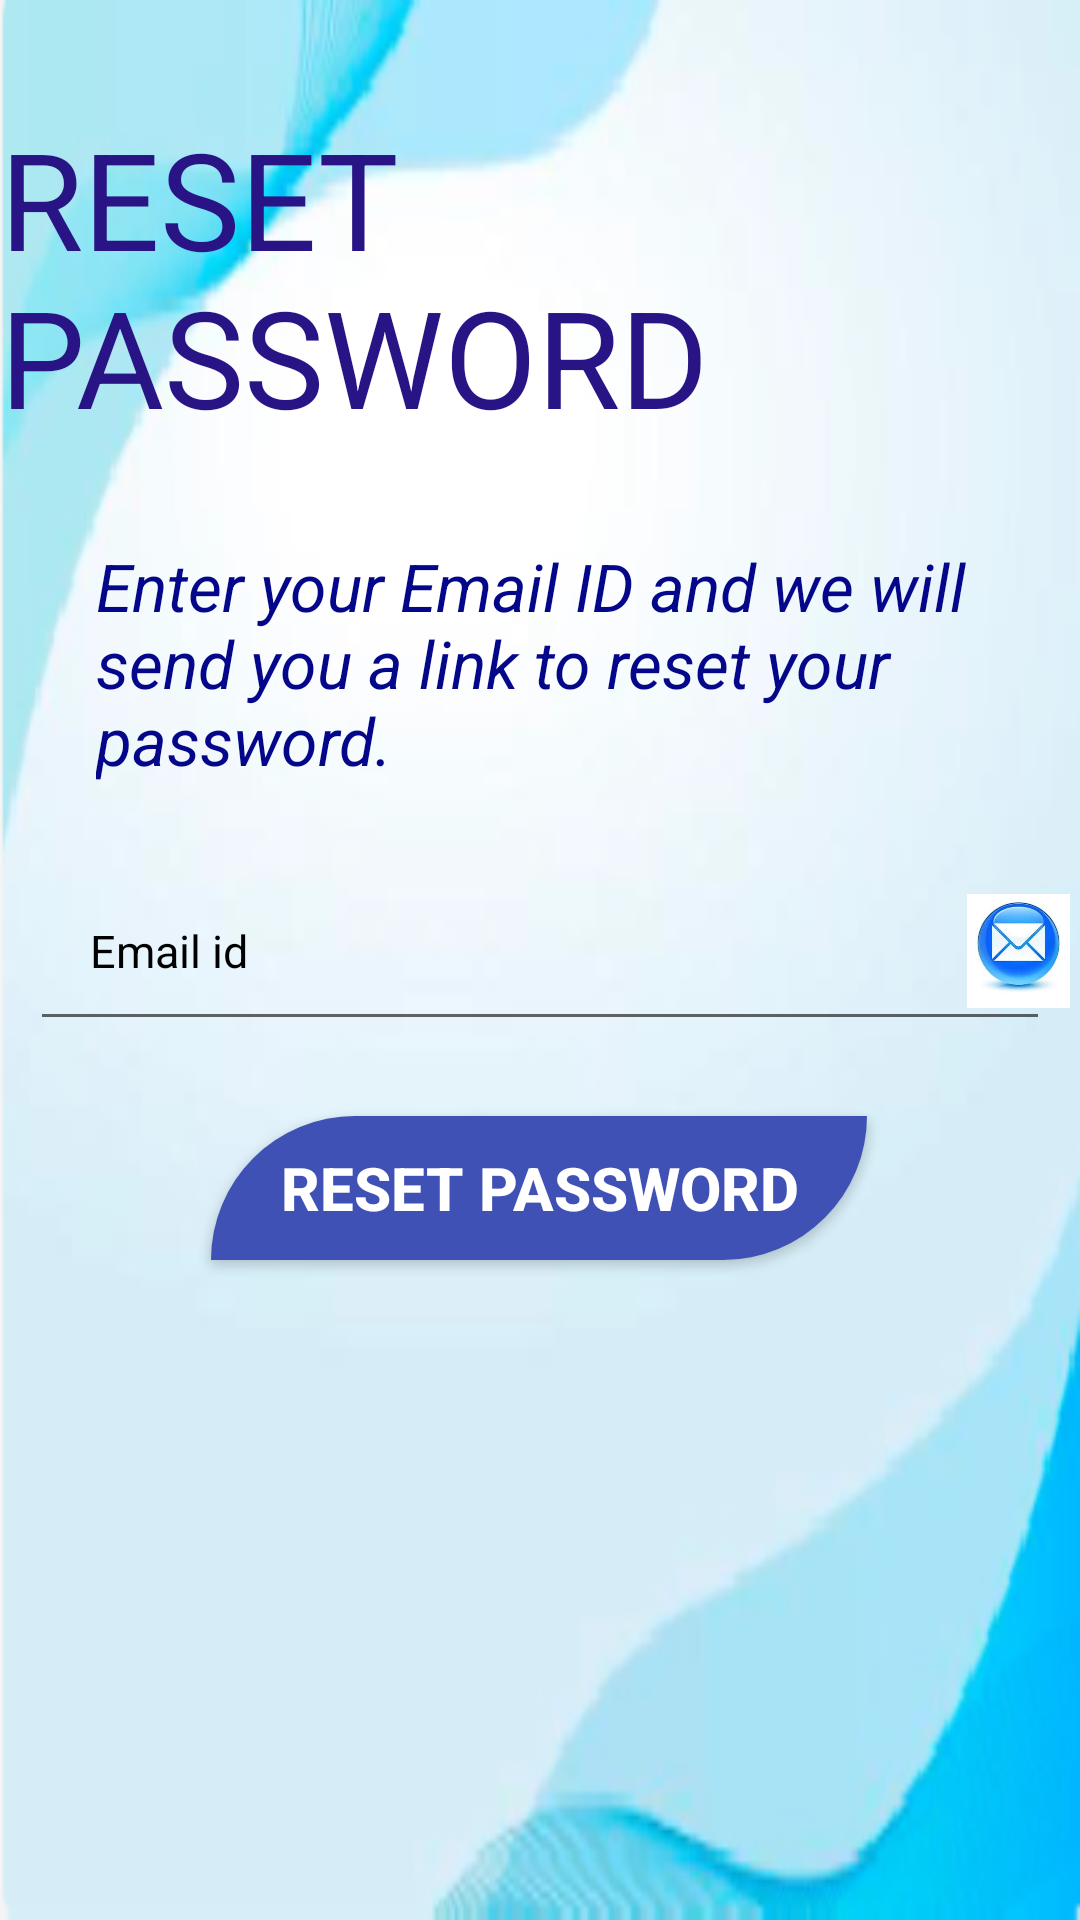

The Android layout XML behind this screen, and the referenced resources:
<!-- AndroidManifest.xml: application theme Theme.NewProject -->
<!-- res/layout/activity_forgot__password.xml -->
<?xml version="1.0" encoding="utf-8"?>
<androidx.constraintlayout.widget.ConstraintLayout xmlns:android="http://schemas.android.com/apk/res/android"
    xmlns:app="http://schemas.android.com/apk/res-auto"
    xmlns:tools="http://schemas.android.com/tools"
    android:layout_width="match_parent"
    android:layout_height="match_parent"
    tools:context=".Auth.Forgot_Password"
    android:background="@drawable/background">

    <ImageView
        android:id="@+id/imageView"
        android:layout_width="41dp"
        android:layout_height="38dp"
        app:layout_constraintBottom_toBottomOf="@+id/emailFP"
        app:layout_constraintEnd_toEndOf="parent"
        app:layout_constraintHorizontal_bias="1.0"
        app:layout_constraintStart_toEndOf="@+id/emailFP"
        app:layout_constraintTop_toTopOf="@+id/emailFP"
        app:srcCompat="@drawable/mail" />

    <TextView
        android:id="@+id/textView"
        android:layout_width="wrap_content"
        android:layout_height="wrap_content"
        android:layout_marginTop="36dp"
        android:text="RESET PASSWORD"
        android:textAllCaps="true"
        android:textAppearance="@style/TextAppearance.AppCompat.Display2"
        android:textColor="#291485"
        app:layout_constraintEnd_toEndOf="parent"
        app:layout_constraintStart_toStartOf="parent"
        app:layout_constraintTop_toTopOf="parent" />


    <TextView
        android:id="@+id/textView2"
        android:layout_width="match_parent"
        android:layout_height="wrap_content"
        android:layout_margin="32dp"
        android:text="Enter your Email ID and we will send you a link to reset your password."
        android:textColor="#05078A"
        android:textSize="22sp"
        android:textStyle="italic"
        app:layout_constraintEnd_toEndOf="parent"
        app:layout_constraintStart_toStartOf="parent"
        app:layout_constraintTop_toBottomOf="@+id/textView" />


    <EditText
        android:id="@+id/emailFP"
        android:layout_width="match_parent"
        android:layout_height="wrap_content"
        android:layout_margin="10dp"
        android:layout_marginTop="128dp"
        android:hint="Email id"
        android:padding="20dp"
        android:textColor="#3F51B5"
        android:textColorHint="@color/black"
        android:textSize="15sp"
        app:layout_constraintBottom_toTopOf="@+id/resetPassword"
        app:layout_constraintEnd_toEndOf="parent"
        app:layout_constraintHorizontal_bias="0.0"
        app:layout_constraintStart_toStartOf="parent"
        app:layout_constraintTop_toBottomOf="@+id/textView2" />

    <Button
        android:id="@+id/resetPassword"
        android:layout_width="wrap_content"
        android:layout_height="wrap_content"
        android:layout_gravity="center"
        android:layout_marginBottom="220dp"
        android:padding="8dp"
        android:text="   RESET PASSWORD   "
        android:textColor="@color/white"
        android:textColorLink="#F44336"
        android:textSize="20sp"
        android:textStyle="bold"
        android:background="@drawable/button"
        app:backgroundTint="#3F51B5"
        app:layout_constraintBottom_toBottomOf="parent"
        app:layout_constraintEnd_toEndOf="parent"
        app:layout_constraintHorizontal_bias="0.498"
        app:layout_constraintStart_toStartOf="parent"  />


</androidx.constraintlayout.widget.ConstraintLayout>
<!-- resources referenced by this layout -->
<resources>
  <!-- drawable background: jpeg bitmap (drawable, 13681 bytes) -->
  <!-- drawable button (drawable) -->
  <?xml version="1.0" encoding="utf-8"?>
  <selector xmlns:android="http://schemas.android.com/apk/res/android">
  
      <item>
          <shape
              android:shape="rectangle">
              <corners
                  android:topLeftRadius="200dp"
                  android:bottomRightRadius="200dp"/>
  
              <solid
                  android:color="@color/black"/>
          </shape>
      </item>
  </selector>
  <!-- drawable mail: jpg bitmap (drawable, 11430 bytes) -->
  <style name="Theme.NewProject" parent="Theme.AppCompat.Light.DarkActionBar">
          
          <item name="colorPrimary">#1086E4</item>
          <item name="colorPrimaryVariant">#1390F3</item>
          <item name="colorOnPrimary">#03A9F4</item>
          
          <item name="colorSecondary">#00BCD4</item>
          <item name="colorSecondaryVariant">#2196F3</item>
          <item name="colorOnSecondary">#3F51B5</item>
          
          <item name="android:statusBarColor" tools:targetApi="l">?attr/colorPrimary</item>
          
          <item name="android:itemBackground">#FFFFFF</item>
  
          <item name="itemTextAppearance">@style/CustomTextMenu</item>
  
      </style>
  <style name="CustomTextMenu" parent="TextAppearance.AppCompat.Display1">
  
          <item name="android:textColor">@color/black</item>
      </style>
  <!-- not gathered from this repository: default colours our renderer supplied (Android Studio template values) -->
  <color name="black">#FF000000</color>
  <color name="white">#FFFFFFFF</color>
</resources>
